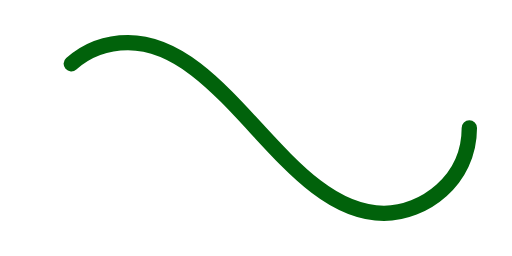
t = 0.00 s
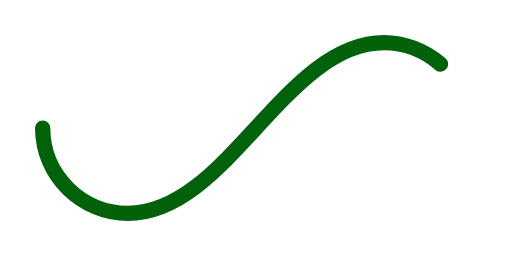
t = 0.50 s
t = 1.00 s: frame unchanged from t = 0.00 s, image omitted
t = 1.50 s: frame unchanged from t = 0.50 s, image omitted

The animated SVG that drew these frames (rendered in a browser with its animation timeline set to each time). Animation: 1 SMIL element (animate=1); one cycle of 2.00 s, repeats indefinitely.

<svg xmlns='http://www.w3.org/2000/svg' viewBox='0 0 300 150'><path fill='none' stroke='#01620B' stroke-width='9' stroke-linecap='round' stroke-dasharray='300 385' stroke-dashoffset='0' d='M275 75c0 31-27 50-50 50-58 0-92-100-150-100-28 0-50 22-50 50s23 50 50 50c58 0 92-100 150-100 24 0 50 19 50 50Z'><animate attributeName='stroke-dashoffset' calcMode='spline' dur='2' values='685;-685' keySplines='0 0 1 1' repeatCount='indefinite'></animate></path></svg>
